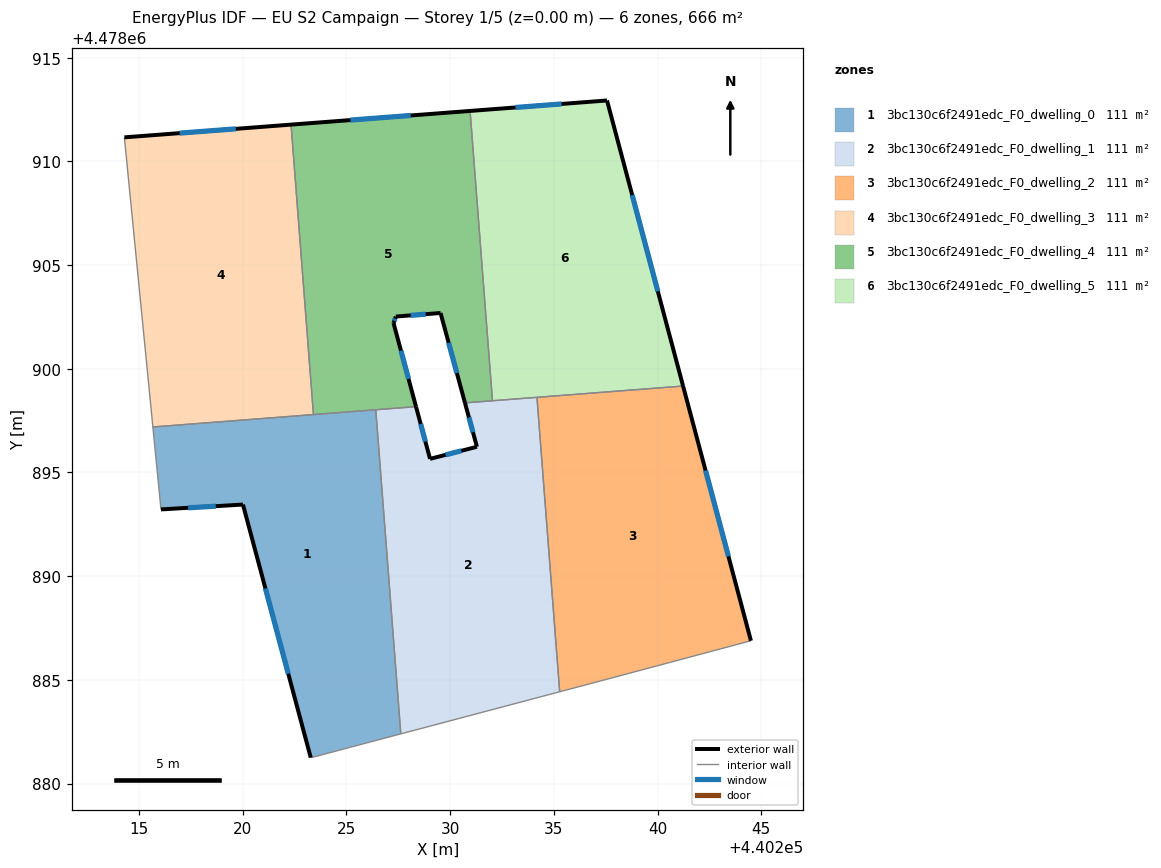
=== STOREY PLAN SPEC (per zone: floor XY polygon, exterior-wall plan segments, windows/doors) ===
zone 1: 3bc130c6f2491edc_F0_dwelling_0  (111.0 m²)
  floor: (440227.62, 4478882.39) (440226.41, 4478898.02) (440215.66, 4478897.19) (440216.05, 4478893.22) (440220.01, 4478893.45) (440223.28, 4478881.25) (440223.38, 4478881.27)
  exterior wall: (440220.01, 4478893.45) – (440216.05, 4478893.22)  [4.0 m]
    window: (440218.70, 4478893.38) – (440217.37, 4478893.30)  [1.3 m²]
  exterior wall: (440223.28, 4478881.25) – (440220.01, 4478893.45)  [12.6 m]
    window: (440222.19, 4478885.29) – (440221.09, 4478889.41)  [4.3 m²]
  interior walls: 6
zone 2: 3bc130c6f2491edc_F0_dwelling_1  (111.0 m²)
  floor: (440235.28, 4478884.43) (440234.18, 4478898.62) (440230.71, 4478898.36) (440231.29, 4478896.24) (440229.03, 4478895.66) (440228.35, 4478898.17) (440226.41, 4478898.02) (440227.62, 4478882.39)
  exterior wall: (440228.35, 4478898.17) – (440229.03, 4478895.66)  [2.6 m]
    window: (440228.58, 4478897.34) – (440228.81, 4478896.49)  [0.9 m²]
  exterior wall: (440229.03, 4478895.66) – (440231.29, 4478896.24)  [2.3 m]
    window: (440229.78, 4478895.85) – (440230.54, 4478896.05)  [0.8 m²]
  exterior wall: (440231.29, 4478896.24) – (440230.71, 4478898.36)  [2.2 m]
    window: (440231.10, 4478896.94) – (440230.90, 4478897.65)  [0.7 m²]
  interior walls: 6
zone 3: 3bc130c6f2491edc_F0_dwelling_2  (111.0 m²)
  floor: (440244.50, 4478886.89) (440241.23, 4478899.17) (440234.18, 4478898.62) (440235.28, 4478884.43) (440237.41, 4478884.99)
  exterior wall: (440241.23, 4478899.17) – (440244.50, 4478886.89)  [12.7 m]
    window: (440242.32, 4478895.10) – (440243.42, 4478890.96)  [4.3 m²]
  interior walls: 4
zone 4: 3bc130c6f2491edc_F0_dwelling_3  (111.0 m²)
  floor: (440223.41, 4478897.79) (440222.33, 4478911.77) (440214.29, 4478911.16) (440215.66, 4478897.19)
  exterior wall: (440214.29, 4478911.16) – (440222.33, 4478911.77)  [8.1 m]
    window: (440216.95, 4478911.36) – (440219.66, 4478911.57)  [2.7 m²]
  interior walls: 3
zone 5: 3bc130c6f2491edc_F0_dwelling_4  (111.0 m²)
  floor: (440232.04, 4478898.46) (440230.96, 4478912.43) (440222.33, 4478911.77) (440223.41, 4478897.79) (440228.35, 4478898.17) (440227.27, 4478902.21) (440227.38, 4478902.52) (440229.54, 4478902.69) (440230.71, 4478898.36)
  exterior wall: (440230.71, 4478898.36) – (440229.54, 4478902.69)  [4.5 m]
    window: (440230.32, 4478899.79) – (440229.93, 4478901.25)  [1.5 m²]
  exterior wall: (440229.54, 4478902.69) – (440227.38, 4478902.52)  [2.2 m]
    window: (440228.82, 4478902.63) – (440228.10, 4478902.58)  [0.7 m²]
  exterior wall: (440227.38, 4478902.52) – (440227.27, 4478902.21)  [0.3 m]
    window: (440227.34, 4478902.42) – (440227.31, 4478902.31)  [0.1 m²]
  exterior wall: (440227.27, 4478902.21) – (440228.35, 4478898.17)  [4.2 m]
    window: (440227.63, 4478900.87) – (440227.99, 4478899.51)  [1.4 m²]
  exterior wall: (440222.33, 4478911.77) – (440230.96, 4478912.43)  [8.7 m]
    window: (440225.19, 4478911.99) – (440228.10, 4478912.22)  [3.0 m²]
  interior walls: 5
zone 6: 3bc130c6f2491edc_F0_dwelling_5  (111.0 m²)
  floor: (440241.23, 4478899.17) (440237.56, 4478912.94) (440230.96, 4478912.43) (440232.04, 4478898.46)
  exterior wall: (440230.96, 4478912.43) – (440237.56, 4478912.94)  [6.6 m]
    window: (440233.15, 4478912.60) – (440235.37, 4478912.77)  [2.3 m²]
  exterior wall: (440237.56, 4478912.94) – (440241.23, 4478899.17)  [14.3 m]
    window: (440238.78, 4478908.37) – (440240.02, 4478903.73)  [4.9 m²]
  interior walls: 3

=== DERIVED (storey summary) ===
Building: EU S2 Campaign
Storey: 1 of 5  (floor level z = 0.00 m)
Storey gross floor area: 666.0 m²
Zones on this storey: 6
  - 3bc130c6f2491edc_F0_dwelling_0: floor 111.0 m²; exterior wall 16.6 m (49.8 m²); 2 window(s) 5.7 m²; WWR 11.4%
  - 3bc130c6f2491edc_F0_dwelling_1: floor 111.0 m²; exterior wall 7.1 m (21.4 m²); 3 window(s) 2.4 m²; WWR 11.4%
  - 3bc130c6f2491edc_F0_dwelling_2: floor 111.0 m²; exterior wall 12.7 m (38.1 m²); 1 window(s) 4.3 m²; WWR 11.4%
  - 3bc130c6f2491edc_F0_dwelling_3: floor 111.0 m²; exterior wall 8.1 m (24.2 m²); 1 window(s) 2.7 m²; WWR 11.4%
  - 3bc130c6f2491edc_F0_dwelling_4: floor 111.0 m²; exterior wall 19.8 m (59.5 m²); 5 window(s) 6.8 m²; WWR 11.4%
  - 3bc130c6f2491edc_F0_dwelling_5: floor 111.0 m²; exterior wall 20.9 m (62.6 m²); 2 window(s) 7.1 m²; WWR 11.4%
Zone adjacency (shared interzone walls):
  - 3bc130c6f2491edc_F0_dwelling_0 ↔ 3bc130c6f2491edc_F0_dwelling_1
  - 3bc130c6f2491edc_F0_dwelling_0 ↔ 3bc130c6f2491edc_F0_dwelling_3
  - 3bc130c6f2491edc_F0_dwelling_0 ↔ 3bc130c6f2491edc_F0_dwelling_4
  - 3bc130c6f2491edc_F0_dwelling_1 ↔ 3bc130c6f2491edc_F0_dwelling_2
  - 3bc130c6f2491edc_F0_dwelling_1 ↔ 3bc130c6f2491edc_F0_dwelling_4
  - 3bc130c6f2491edc_F0_dwelling_1 ↔ 3bc130c6f2491edc_F0_dwelling_5
  - 3bc130c6f2491edc_F0_dwelling_2 ↔ 3bc130c6f2491edc_F0_dwelling_5
  - 3bc130c6f2491edc_F0_dwelling_3 ↔ 3bc130c6f2491edc_F0_dwelling_4
  - 3bc130c6f2491edc_F0_dwelling_4 ↔ 3bc130c6f2491edc_F0_dwelling_5